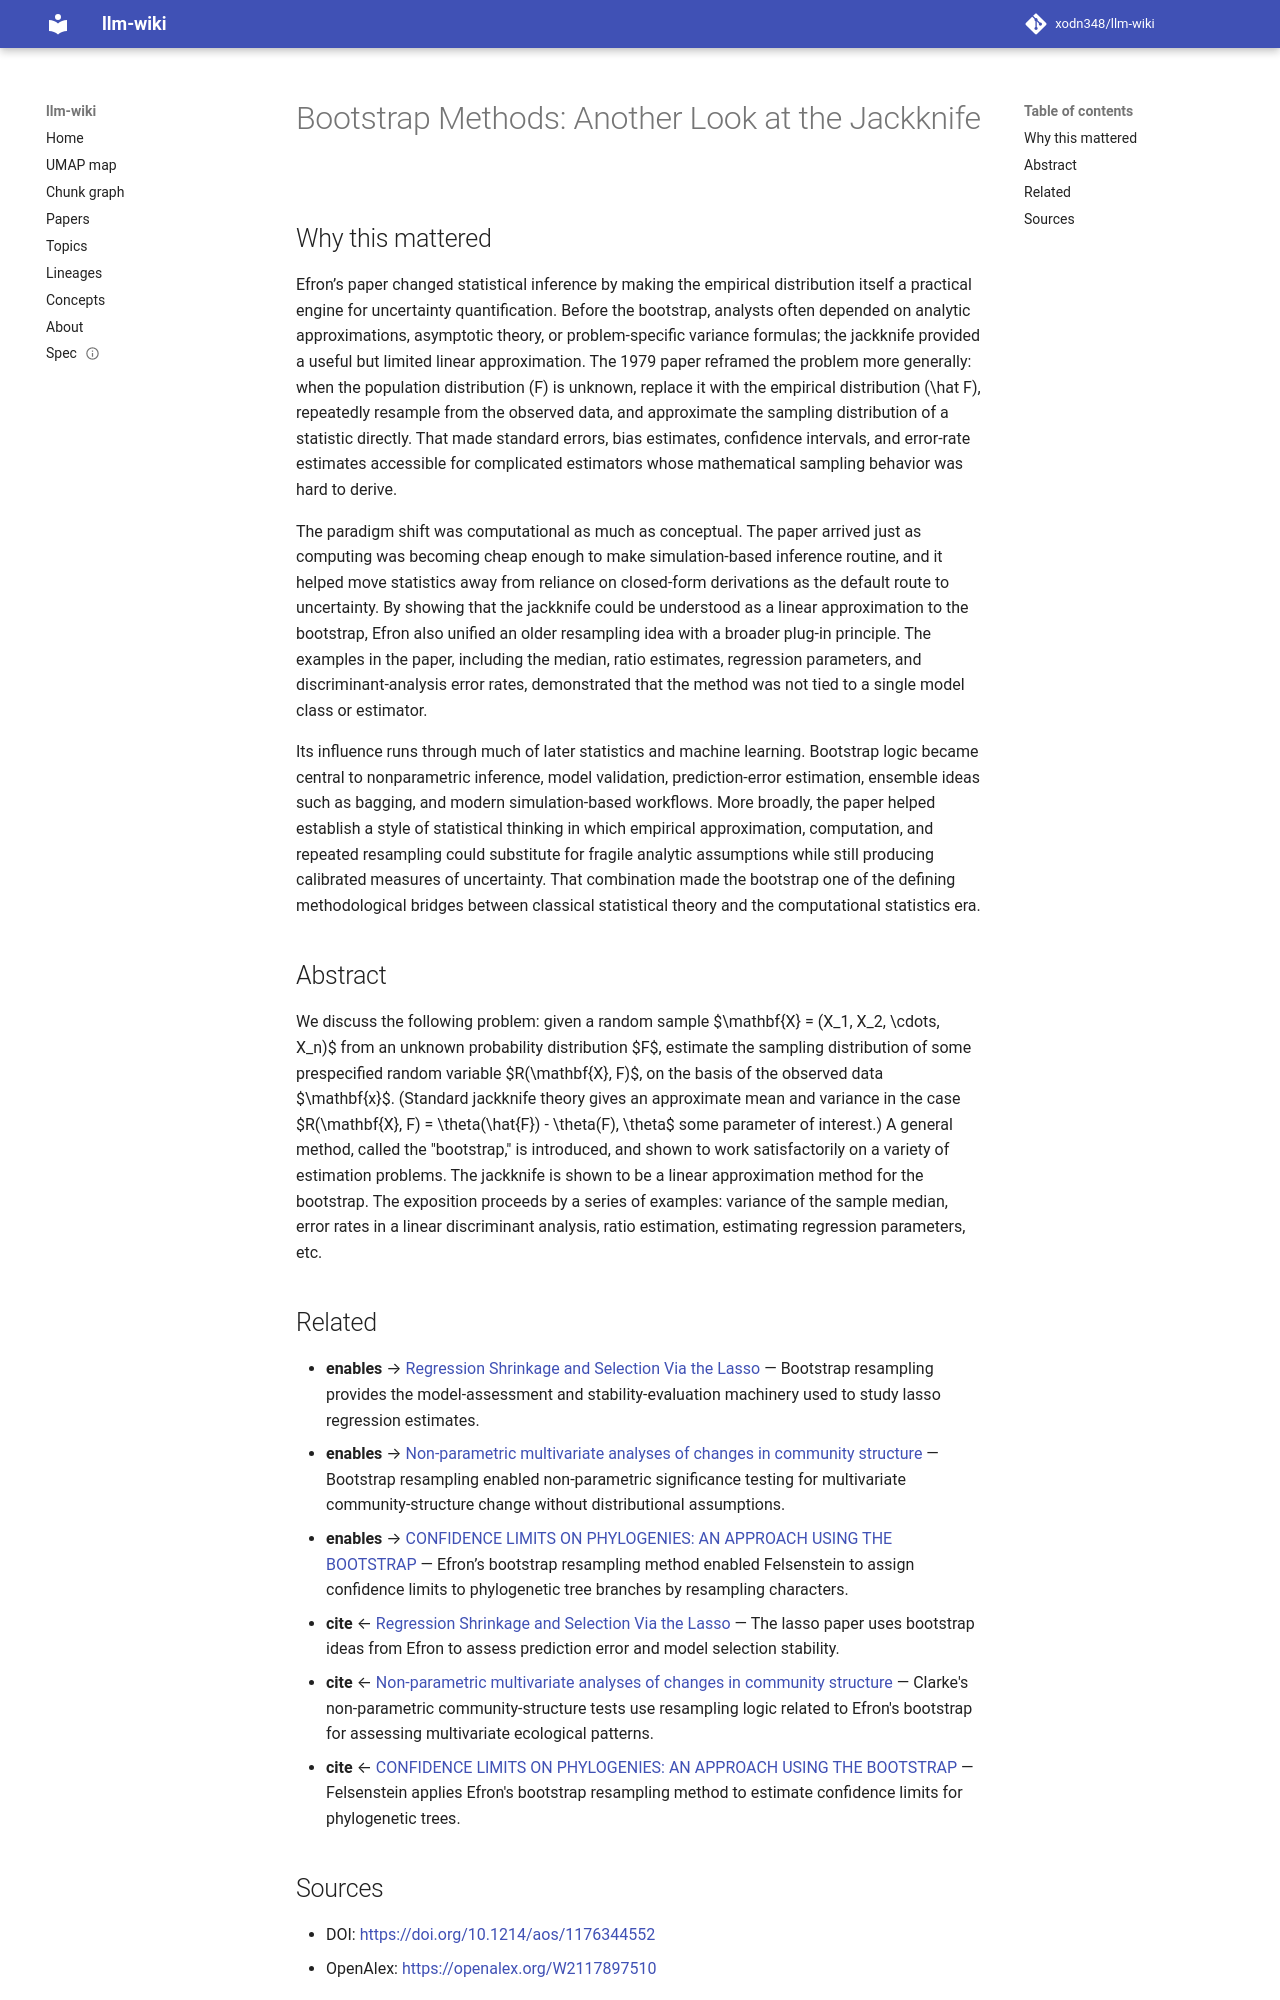

repository: xodn348/llm-wiki · page: paper/10_1214_aos_1176344552/index.html · generator: mkdocs

---
title: 'Bootstrap Methods: Another Look at the Jackknife'
doi: 10.1214/aos/1176344552
openalex_id: https://openalex.org/W2117897510
year: 1979
venue: The Annals of Statistics
authors: B. Efron
citations: 17371
fleming_tier: true
concepts:
- Jackknife resampling
- Mathematics
- Statistics
- Random variable
- Distribution (mathematics)
- Linear discriminant analysis
- Combinatorics
- Applied mathematics
- Mathematical analysis
- Estimator
---

# Bootstrap Methods: Another Look at the Jackknife

## Why this mattered

Efron’s paper changed statistical inference by making the empirical distribution itself a practical engine for uncertainty quantification. Before the bootstrap, analysts often depended on analytic approximations, asymptotic theory, or problem-specific variance formulas; the jackknife provided a useful but limited linear approximation. The 1979 paper reframed the problem more generally: when the population distribution \(F\) is unknown, replace it with the empirical distribution \(\hat F\), repeatedly resample from the observed data, and approximate the sampling distribution of a statistic directly. That made standard errors, bias estimates, confidence intervals, and error-rate estimates accessible for complicated estimators whose mathematical sampling behavior was hard to derive.

The paradigm shift was computational as much as conceptual. The paper arrived just as computing was becoming cheap enough to make simulation-based inference routine, and it helped move statistics away from reliance on closed-form derivations as the default route to uncertainty. By showing that the jackknife could be understood as a linear approximation to the bootstrap, Efron also unified an older resampling idea with a broader plug-in principle. The examples in the paper, including the median, ratio estimates, regression parameters, and discriminant-analysis error rates, demonstrated that the method was not tied to a single model class or estimator.

Its influence runs through much of later statistics and machine learning. Bootstrap logic became central to nonparametric inference, model validation, prediction-error estimation, ensemble ideas such as bagging, and modern simulation-based workflows. More broadly, the paper helped establish a style of statistical thinking in which empirical approximation, computation, and repeated resampling could substitute for fragile analytic assumptions while still producing calibrated measures of uncertainty. That combination made the bootstrap one of the defining methodological bridges between classical statistical theory and the computational statistics era.

## Abstract

We discuss the following problem: given a random sample $\mathbf{X} = (X_1, X_2, \cdots, X_n)$ from an unknown probability distribution $F$, estimate the sampling distribution of some prespecified random variable $R(\mathbf{X}, F)$, on the basis of the observed data $\mathbf{x}$. (Standard jackknife theory gives an approximate mean and variance in the case $R(\mathbf{X}, F) = \theta(\hat{F}) - \theta(F), \theta$ some parameter of interest.) A general method, called the "bootstrap," is introduced, and shown to work satisfactorily on a variety of estimation problems. The jackknife is shown to be a linear approximation method for the bootstrap. The exposition proceeds by a series of examples: variance of the sample median, error rates in a linear discriminant analysis, ratio estimation, estimating regression parameters, etc.


## Related

- **enables** → [Regression Shrinkage and Selection Via the Lasso](10_1111_j_2517_6161_1996_tb02080_x.md) — Bootstrap resampling provides the model-assessment and stability-evaluation machinery used to study lasso regression estimates.
- **enables** → [Non‐parametric multivariate analyses of changes in community structure](10_1111_j_1442_9993_1993_tb00438_x.md) — Bootstrap resampling enabled non-parametric significance testing for multivariate community-structure change without distributional assumptions.
- **enables** → [CONFIDENCE LIMITS ON PHYLOGENIES: AN APPROACH USING THE BOOTSTRAP](10_1111_j_1558_5646_1985_tb00420_x.md) — Efron’s bootstrap resampling method enabled Felsenstein to assign confidence limits to phylogenetic tree branches by resampling characters.
- **cite** ← [Regression Shrinkage and Selection Via the Lasso](10_1111_j_2517_6161_1996_tb02080_x.md) — The lasso paper uses bootstrap ideas from Efron to assess prediction error and model selection stability.
- **cite** ← [Non‐parametric multivariate analyses of changes in community structure](10_1111_j_1442_9993_1993_tb00438_x.md) — Clarke's non-parametric community-structure tests use resampling logic related to Efron's bootstrap for assessing multivariate ecological patterns.
- **cite** ← [CONFIDENCE LIMITS ON PHYLOGENIES: AN APPROACH USING THE BOOTSTRAP](10_1111_j_1558_5646_1985_tb00420_x.md) — Felsenstein applies Efron's bootstrap resampling method to estimate confidence limits for phylogenetic trees.
